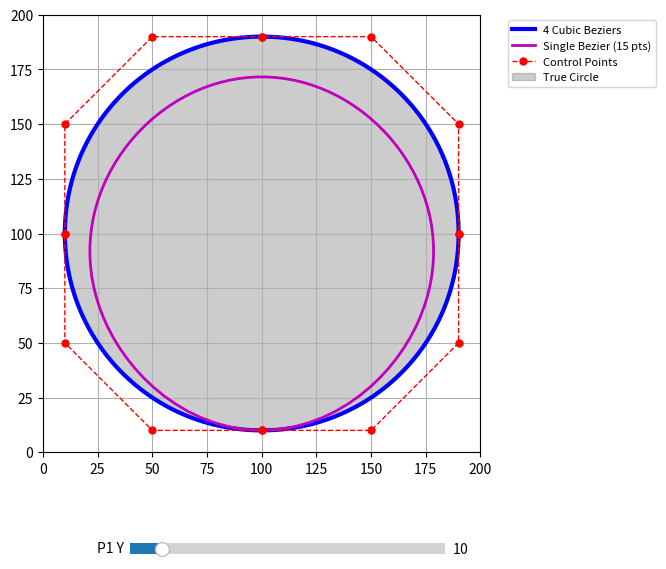

Source code (Python):
import numpy as np
import matplotlib.pyplot as plt
from matplotlib.widgets import Slider

# ----------------------------
# Bezier Class
# ----------------------------
class Bezier:
    @staticmethod
    def TwoPoints(t, P1, P2):
        return (1 - t) * P1 + t * P2

    @staticmethod
    def Points(t, points):
        return [Bezier.TwoPoints(t, points[i], points[i + 1]) for i in range(len(points) - 1)]

    @staticmethod
    def Point(t, points):
        while len(points) > 1:
            points = Bezier.Points(t, points)
        return points[0]

    @staticmethod
    def Curve(t_values, points):
        return np.array([Bezier.Point(t, points) for t in t_values])


# ----------------------------
# Initial Points Function
# ----------------------------
def create_control_points(p1_y):
    return np.array([
        [100, 10],
        [150, p1_y],       # P1 is adjustable
        [190, 50],
        [190, 100],
        [190, 100],
        [190, 150],
        [150, 190],
        [100, 190],
        [100, 190],
        [50, 190],
        [10, 150],
        [10, 100],
        [10, 100],
        [10, 50],
        [50, 10],
        [100, 10]
    ])


# ----------------------------
# Drawing Function
# ----------------------------
def draw(p1_y):
    ax.clear()
    points = create_control_points(p1_y)
    t_points = np.linspace(0, 1, 100)

    # Create curves
    full_curve = Bezier.Curve(t_points, points)
    curve1 = Bezier.Curve(t_points, points[0:4])
    curve2 = Bezier.Curve(t_points, points[4:8])
    curve3 = Bezier.Curve(t_points, points[8:12])
    curve4 = Bezier.Curve(t_points, points[12:16])

    # Plot Bezier curves
    ax.plot(curve1[:, 0], curve1[:, 1], "b", linewidth=3, label="4 Cubic Beziers")
    ax.plot(curve2[:, 0], curve2[:, 1], "b", linewidth=3)
    ax.plot(curve3[:, 0], curve3[:, 1], "b", linewidth=3)
    ax.plot(curve4[:, 0], curve4[:, 1], "b", linewidth=3)

    ax.plot(full_curve[:, 0], full_curve[:, 1], "m", linewidth=2, label="Single Bezier (15 pts)")

    # Plot control polygon
    ax.plot(points[:, 0], points[:, 1], "ro--", markersize=5, linewidth=1, label="Control Points")

    # Draw reference circle
    circle = plt.Circle((100, 100), 90, color='gray', alpha=0.4, label="True Circle")
    ax.add_patch(circle)

    # Setup axes
    ax.set_xlim(0, 200)
    ax.set_ylim(0, 200)
    ax.set_aspect('equal')
    ax.grid(True)

    # Move legend outside
    ax.legend(loc='upper left', bbox_to_anchor=(1.05, 1), fontsize=8)

    fig.canvas.draw_idle()


# ----------------------------
# Plot Setup
# ----------------------------
fig, ax = plt.subplots(figsize=(7, 7))
plt.subplots_adjust(bottom=0.25, right=0.75)  # extra room for slider and legend
draw(10)

# ----------------------------
# Slider
# ----------------------------
ax_slider = plt.axes([0.25, 0.1, 0.45, 0.03])
p1_slider = Slider(ax_slider, 'P1 Y', 0, 100, valinit=10)

def update(val):
    draw(p1_slider.val)

p1_slider.on_changed(update)

plt.show()
